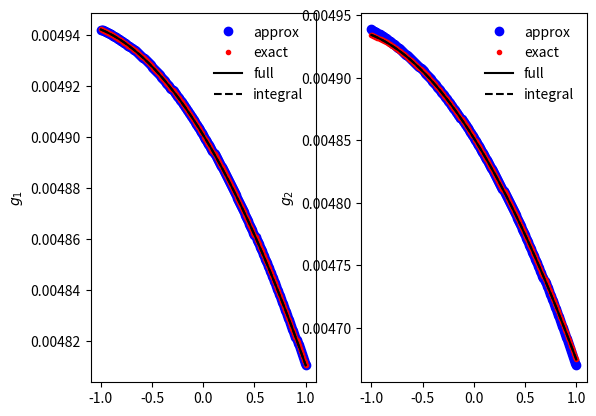
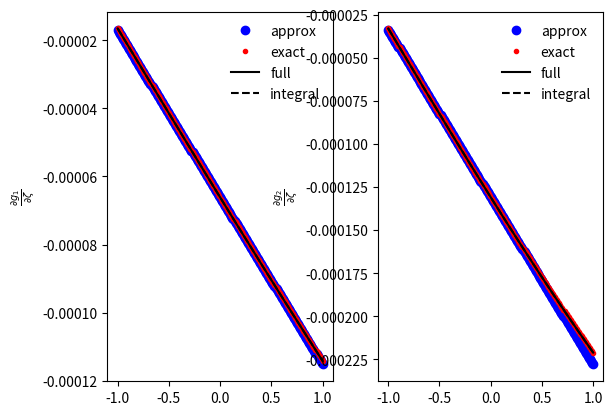
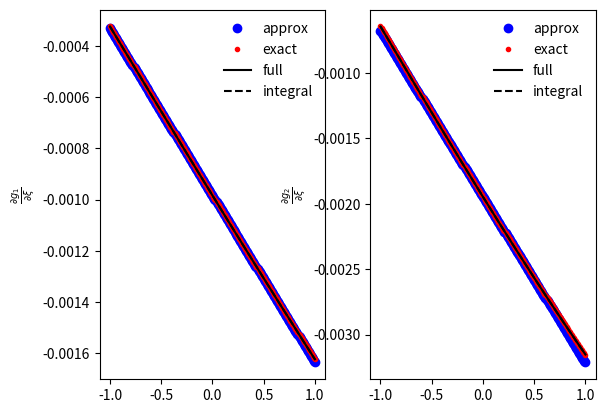

Here is the Python script that generated these plots, in order:
import numpy as np
import matplotlib.pyplot as plt
from scipy.integrate import quad

class galphaFunction(object):

    # defining the class of functions which are related to g_alpha(x_1,x_2,xi,zeta)

    def __init__(self,alpha=None,zerotol = 1e-9):

        self.alpha = alpha
        self.zerotol = zerotol
        self.valerr = "the argument x>=pi/2 in cos(x), making integral infinite."
        return

    def integralerror(err):

        print(f"Estimate of error in integral calculation is {err}.")

        return


    def galpha_approx(self,x_1,x_2,xi,zeta):

        if self.alpha == 1:


            a0 = (x_2**2-x_1**2)*np.cos(xi)**2/2

            a1 = -2*(x_2**3-x_1**3)*np.cos(xi)*np.sin(xi)/3

            a2 = -(x_2**4-x_1**4)*(np.cos(xi)**2-np.sin(xi)**2)/4

            a3 = 4*(x_2**5-x_1**5)*np.cos(xi)*np.sin(xi)/15

        elif self.alpha == 2:
            
            a0 = (x_2**2-x_1**2)*np.cos(xi)**4/2

            a1 = -4*(x_2**3-x_1**3)*np.cos(xi)**3*np.sin(xi)/3

            a2 = -(x_2**4-x_1**4)*np.cos(xi)**2*(np.cos(xi)**2-3*np.sin(xi)**2)/2

            a3 = -(x_2**5-x_1**5)*np.cos(xi)*(5*np.cos(xi)**3-12*np.sin(xi)**3)/15

        else:

            print(f"alpha must be either 1 or two, not {self.alpha}")


        return a0 + a1*zeta + a2*zeta**2 + a3*zeta**3


    def galpha_exact(self,x_1,x_2,xi,zeta):

        s1 = 2*(zeta*x_1+xi)
        s2 = 2*(zeta*x_2+xi)

        if self.alpha == 1:

            ans = 2*zeta*(x_2*np.sin(s2)-x_1*np.sin(s1))+np.cos(s2)-np.cos(s1)
            ans += 2*zeta*zeta*(x_2*x_2-x_1*x_1)

            ans /= 8*zeta*zeta

        elif self.alpha == 2:

            t1 = 4*(zeta*x_1+xi)
            t2 = 4*(zeta*x_2+xi)

            ans = 4*zeta*(x_2*np.sin(t2)-x_1*np.sin(t1))+np.cos(t2)-np.cos(t1)
            ans += 32*zeta*(x_2*np.sin(s2)-x_1*np.sin(s1))
            ans += 16*(np.cos(s2)-np.cos(s1))+24*zeta*zeta*(x_2*x_2-x_1*x_1)

            ans /= 128*zeta*zeta
            
        return ans
    
    def galpha_full(self,x_1,x_2,xi,zeta):

        result = np.where(zeta!=0,self.galpha_exact(x_1,x_2,xi,zeta),
                          self.galpha_approx(x_1,x_2,xi,zeta))

        return result

    def dgalphadx_1_full(self,x_1,xi,zeta):
        
        return -1*self.integrand_galpha(x_1,xi,zeta)

    def dgalphadx_2_full(self,x_2,xi,zeta):

        return self.integrand_galpha(x_2,xi,zeta)


    def dgalphadzeta_approx(self,x_1,x_2,xi,zeta):

        if self.alpha == 1:

            a0 = -2/3*(x_2**3-x_1**3)*np.cos(xi)*np.sin(xi)
            
            a1 = -1/2*(x_2**4-x_1**4)*(np.cos(xi)**2-np.sin(xi)**2)

        elif self.alpha == 2:

            a0 = -4/3*(x_2**3-x_1**3)*np.cos(xi)**3*np.sin(xi)
            
            a1 = -(x_2**4-x_1**4)*np.cos(xi)**2*(np.cos(xi)**2-np.sin(xi)**2)


        return a0 + a1*zeta
    
    def dgalphadzeta_exact(self,x_1,x_2,xi,zeta):

        p1 = zeta*x_1+xi
        p2 = zeta*x_2+xi
        
        s1 = 2*(zeta*x_1+xi)
        s2 = 2*(zeta*x_2+xi)

        q1 = -2*x_1*x_1*zeta*zeta+2*xi*xi+1
        q2 = -2*x_2*x_2*zeta*zeta+2*xi*xi+1

        if self.alpha == 1:
            
            ans = 2*zeta*(x_2*np.sin(s2)-x_1*np.sin(s1))
            ans += q2*np.cos(s2)-q1*np.cos(s1)
            ans += -4*xi*xi*(np.cos(p2)**2-np.cos(p1)**2)

            ans /= 4*zeta*zeta*zeta

            ans *= -1

        elif self.alpha == 2:

            t1 = 4*(zeta*x_1+xi)
            t2 = 4*(zeta*x_2+xi)

            r1 = -8*x_1*x_1*zeta*zeta+8*xi*xi+1
            r2 = -8*x_2*x_2*zeta*zeta+8*xi*xi+1

            ans = 4*zeta*(x_2*np.sin(t2)-x_1*np.sin(t1))+r2*np.cos(t2)-r1*np.cos(t1)
            ans += 32*zeta*(x_2*np.sin(s2)-x_1*np.sin(s1))
            ans += 16*(q2*np.cos(s2)-q1*np.cos(s1))-64*xi*xi*(np.cos(p2)**4-np.cos(p1)**4)

            ans /= 64*zeta*zeta*zeta

            ans *= -1

        return ans


    def dgalphadzeta_full(self,x_1,x_2,xi,zeta):

        result = np.where(zeta!=0,self.dgalphadzeta_exact(x_1,x_2,xi,zeta),
                          self.dgalphadzeta_approx(x_1,x_2,xi,zeta))

        return result


    def dgalphadxi_approx(self,x_1,x_2,xi,zeta):

        if self.alpha == 1:

            a0 = -(x_2**2-x_1**2)*np.cos(xi)*np.sin(xi)

            a1 = -2/3*(x_2**3-x_1**3)*(np.cos(xi)**2-np.sin(xi)**2)

        elif self.alpha == 2:

            a0 = -2*(x_2**2-x_1**2)*np.cos(xi)**3*np.sin(xi)

            a1 = -4/3*(x_2**3-x_1**3)*np.cos(xi)**2*(np.cos(xi)**2-3*np.sin(xi)**2)

        return a0 + a1*zeta
            
    def dgalphadxi_exact(self,x_1,x_2,xi,zeta):


        p1 = zeta*x_1+xi
        p2 = zeta*x_2+xi
        
        s1 = 2*(zeta*x_1+xi)
        s2 = 2*(zeta*x_2+xi)

        if self.alpha == 1:
            
            ans = np.sin(s2)-np.sin(s1)-(s2*np.cos(s2)-s1*np.cos(s1))
            ans += 4*xi*(np.cos(p2)**2-np.cos(p1)**2)

            ans /= 4*zeta*zeta

            ans *= -1

        elif self.alpha == 2:

            t1 = 4*(zeta*x_1+xi)
            t2 = 4*(zeta*x_2+xi)

            ans = np.sin(t2)-np.sin(t1)-(t2*np.cos(t2)-t1*np.cos(t1))
            ans += 8*(np.sin(s2)-np.sin(s1))-8*(s2*np.cos(s2)-s1*np.cos(s1))
            ans += 32*xi*(np.cos(p2)**4-np.cos(p1)**4)

            ans /= 32*zeta*zeta

            ans *= -1

        return ans

    
    def dgalphadxi_full(self,x_1,x_2,xi,zeta):

        result = np.where(zeta!=0,self.dgalphadxi_exact(x_1,x_2,xi,zeta),
                          self.dgalphadxi_approx(x_1,x_2,xi,zeta))

        return result


    # the rest of these functions are just the original integrals, which can be
    # solved either analytically (above) or numerically (below). I'm solving them
    # numerically as a check to ensure that I did not copy anything down incorrectly
    # above.

    def integrand_galpha(self,u,xi,zeta):

        return u*np.cos(zeta*u+xi)**(2*self.alpha)


    def galpha_integral(self,x_1,x_2,xi,zeta,show_err = False):

        result = quad(lambda u: self.integrand_galpha(u,xi,zeta),x_1,x_2)

        if show_err:

            self.integralerror(result[1])

        return result[0]


    def integrand_dgalphadzeta(self,u,xi,zeta):

        result = -2*self.alpha*u**2*np.sin(zeta*u+xi)

        return result*np.cos(zeta*u+xi)**(2*self.alpha-1)


    def dgalphadzeta_integral(self,x_1,x_2,xi,zeta,show_err=False):

        result = quad(lambda u: self.integrand_dgalphadzeta(u,xi,zeta),x_1,x_2)

        if show_err:

            self.integralerror(result[1])

        return result[0]


    def integrand_dgalphadxi(self,u,xi,zeta):
        
        result = -2*self.alpha*u*np.sin(zeta*u+xi)

        return result*np.cos(zeta*u+xi)**(2*self.alpha-1)

    def dgalphadxi_integral(self,x_1,x_2,xi,zeta,show_err=False):

        result = quad(lambda u: self.integrand_dgalphadxi(u,xi,zeta),x_1,x_2)

        if show_err:

            self.integralerror(result[1])

        return result[0]


    

if __name__ == "__main__":

    g1 = galphaFunction(1)

    g2 = galphaFunction(2)


    zetas = np.linspace(-1,1,num=201,endpoint=True)

    x_1 = 0.01
    x_2 = 0.1

    xi = 0.1


    # start by just plotting g_1 and g_2 as functions of zeta
    
    ax1 = []

    
    fig1 = plt.figure()

    ax1.append(fig1.add_subplot(1,2,1))

    ax1.append(fig1.add_subplot(1,2,2))


    ax1[0].plot(zetas,g1.galpha_approx(x_1,x_2,xi,zetas),'bo',label ='approx')

    ax1[0].plot(zetas,[g1.galpha_exact(x_1,x_2,xi,zeta) for zeta in zetas],'r.',
             label='exact')

    ax1[0].plot(zetas,[g1.galpha_full(x_1,x_2,xi,zeta) for zeta in zetas],'k-',
             label='full')

    ax1[0].plot(zetas,[g1.galpha_integral(x_1,x_2,xi,zeta) for zeta in zetas],'k--',
                  label='integral')

    ax1[0].set_ylabel(r'$g_1$')

    ax1[0].legend(frameon=False)

    ax1[1].plot(zetas,g2.galpha_approx(x_1,x_2,xi,zetas),'bo',label='approx')

    ax1[1].plot(zetas,[g2.galpha_exact(x_1,x_2,xi,zeta) for zeta in zetas],'r.',
             label='exact')

    ax1[1].plot(zetas,[g2.galpha_full(x_1,x_2,xi,zeta) for zeta in zetas],'k-',
             label='full')

    ax1[1].plot(zetas,[g2.galpha_integral(x_1,x_2,xi,zeta) for zeta in zetas],'k--',
                  label='integral')


    ax1[1].set_ylabel(r'$g_2$')

    ax1[1].legend(frameon=False)


    # now plot dg_1/dzeta and dg_2/dzeta as functions of zeta


    
    ax2 = []

    
    fig2 = plt.figure()

    ax2.append(fig2.add_subplot(1,2,1))

    ax2.append(fig2.add_subplot(1,2,2))


    ax2[0].plot(zetas,g1.dgalphadzeta_approx(x_1,x_2,xi,zetas),'bo',label ='approx')

    ax2[0].plot(zetas,[g1.dgalphadzeta_exact(x_1,x_2,xi,zeta) for zeta in zetas],'r.',
             label='exact')

    ax2[0].plot(zetas,[g1.dgalphadzeta_full(x_1,x_2,xi,zeta) for zeta in zetas],'k-',
             label='full')

    ax2[0].plot(zetas,[g1.dgalphadzeta_integral(x_1,x_2,xi,zeta) for zeta in zetas],'k--',
                  label='integral')

    ax2[0].set_ylabel(r'$\frac{\partial g_1}{\partial\zeta}$')

    ax2[0].legend(frameon=False)

    ax2[1].plot(zetas,g2.dgalphadzeta_approx(x_1,x_2,xi,zetas),'bo',label='approx')

    ax2[1].plot(zetas,[g2.dgalphadzeta_exact(x_1,x_2,xi,zeta) for zeta in zetas],'r.',
             label='exact')

    ax2[1].plot(zetas,[g2.dgalphadzeta_full(x_1,x_2,xi,zeta) for zeta in zetas],'k-',
             label='full')

    ax2[1].plot(zetas,[g2.dgalphadzeta_integral(x_1,x_2,xi,zeta) for zeta in zetas],'k--',
                  label='integral')


    ax2[1].set_ylabel(r'$\frac{\partial g_2}{\partial\zeta}$')

    ax2[1].legend(frameon=False)

    # finally, plot dg_1/dxi and dg_2/dxi as functions of zeta

    
    ax3 = []

    
    fig3 = plt.figure()

    ax3.append(fig3.add_subplot(1,2,1))

    ax3.append(fig3.add_subplot(1,2,2))


    ax3[0].plot(zetas,g1.dgalphadxi_approx(x_1,x_2,xi,zetas),'bo',label ='approx')

    ax3[0].plot(zetas,[g1.dgalphadxi_exact(x_1,x_2,xi,zeta) for zeta in zetas],'r.',
             label='exact')

    ax3[0].plot(zetas,[g1.dgalphadxi_full(x_1,x_2,xi,zeta) for zeta in zetas],'k-',
             label='full')

    ax3[0].plot(zetas,[g1.dgalphadxi_integral(x_1,x_2,xi,zeta) for zeta in zetas],'k--',
                  label='integral')

    ax3[0].set_ylabel(r'$\frac{\partial g_1}{\partial\xi}$')

    ax3[0].legend(frameon=False)

    ax3[1].plot(zetas,g2.dgalphadxi_approx(x_1,x_2,xi,zetas),'bo',label='approx')

    ax3[1].plot(zetas,[g2.dgalphadxi_exact(x_1,x_2,xi,zeta) for zeta in zetas],'r.',
             label='exact')

    ax3[1].plot(zetas,[g2.dgalphadxi_full(x_1,x_2,xi,zeta) for zeta in zetas],'k-',
             label='full')

    ax3[1].plot(zetas,[g2.dgalphadxi_integral(x_1,x_2,xi,zeta) for zeta in zetas],'k--',
                  label='integral')


    ax3[1].set_ylabel(r'$\frac{\partial g_2}{\partial\xi}$')

    ax3[1].legend(frameon=False)




    plt.show()
